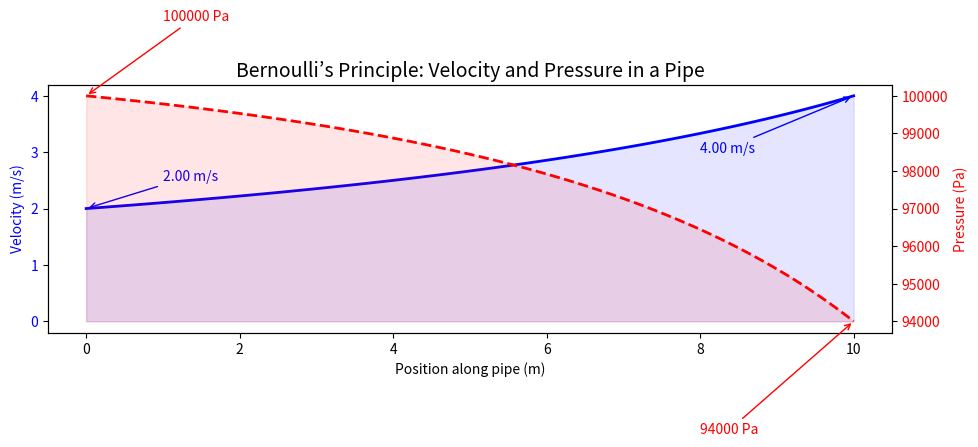

Here is the Python script that generated this plot:
import numpy as np
import matplotlib.pyplot as plt

# Physical constants
rho = 1000       # water density (kg/m³)
P1 = 100000      # initial pressure (Pa)
v1 = 2           # initial velocity (m/s)
A1 = 0.02        # initial cross-sectional area (m²)

# Pipe geometry
x = np.linspace(0, 10, 100)             # pipe length positions (m)
A_pipe = np.linspace(A1, A1 / 2, 100)   # cross-sectional area reduces linearly

# Continuity equation: A1*v1 = A*v
velocity = (A1 * v1) / A_pipe

# Bernoulli’s principle: P + 0.5*rho*v² = constant
pressure = P1 + (0.5 * rho * (v1**2 - velocity**2))

# --- Plot ---
fig, ax1 = plt.subplots(figsize=(10, 6))

# Velocity curve
ax1.set_xlabel("Position along pipe (m)")
ax1.set_ylabel("Velocity (m/s)", color="b")
ax1.plot(x, velocity, color="b", linewidth=2, label="Velocity")
ax1.fill_between(x, 0, velocity, color="b", alpha=0.1)  # shading for clarity
ax1.tick_params(axis="y", labelcolor="b")

# Pressure curve (second y-axis)
ax2 = ax1.twinx()
ax2.set_ylabel("Pressure (Pa)", color="r")
ax2.plot(x, pressure, color="r", linestyle="--", linewidth=2, label="Pressure")
ax2.fill_between(x, pressure, min(pressure), color="r", alpha=0.1)
ax2.tick_params(axis="y", labelcolor="r")

# Add annotations for start and end values
ax1.annotate(f"{velocity[0]:.2f} m/s", xy=(x[0], velocity[0]), xytext=(1, velocity[0]+0.5),
             arrowprops=dict(arrowstyle="->", color="blue"), color="blue")
ax1.annotate(f"{velocity[-1]:.2f} m/s", xy=(x[-1], velocity[-1]), xytext=(8, velocity[-1]-1),
             arrowprops=dict(arrowstyle="->", color="blue"), color="blue")

ax2.annotate(f"{pressure[0]:.0f} Pa", xy=(x[0], pressure[0]), xytext=(1, pressure[0]+2000),
             arrowprops=dict(arrowstyle="->", color="red"), color="red")
ax2.annotate(f"{pressure[-1]:.0f} Pa", xy=(x[-1], pressure[-1]), xytext=(8, pressure[-1]-3000),
             arrowprops=dict(arrowstyle="->", color="red"), color="red")

# Title and layout
plt.title("Bernoulli’s Principle: Velocity and Pressure in a Pipe", fontsize=14)
fig.tight_layout()
plt.show()
